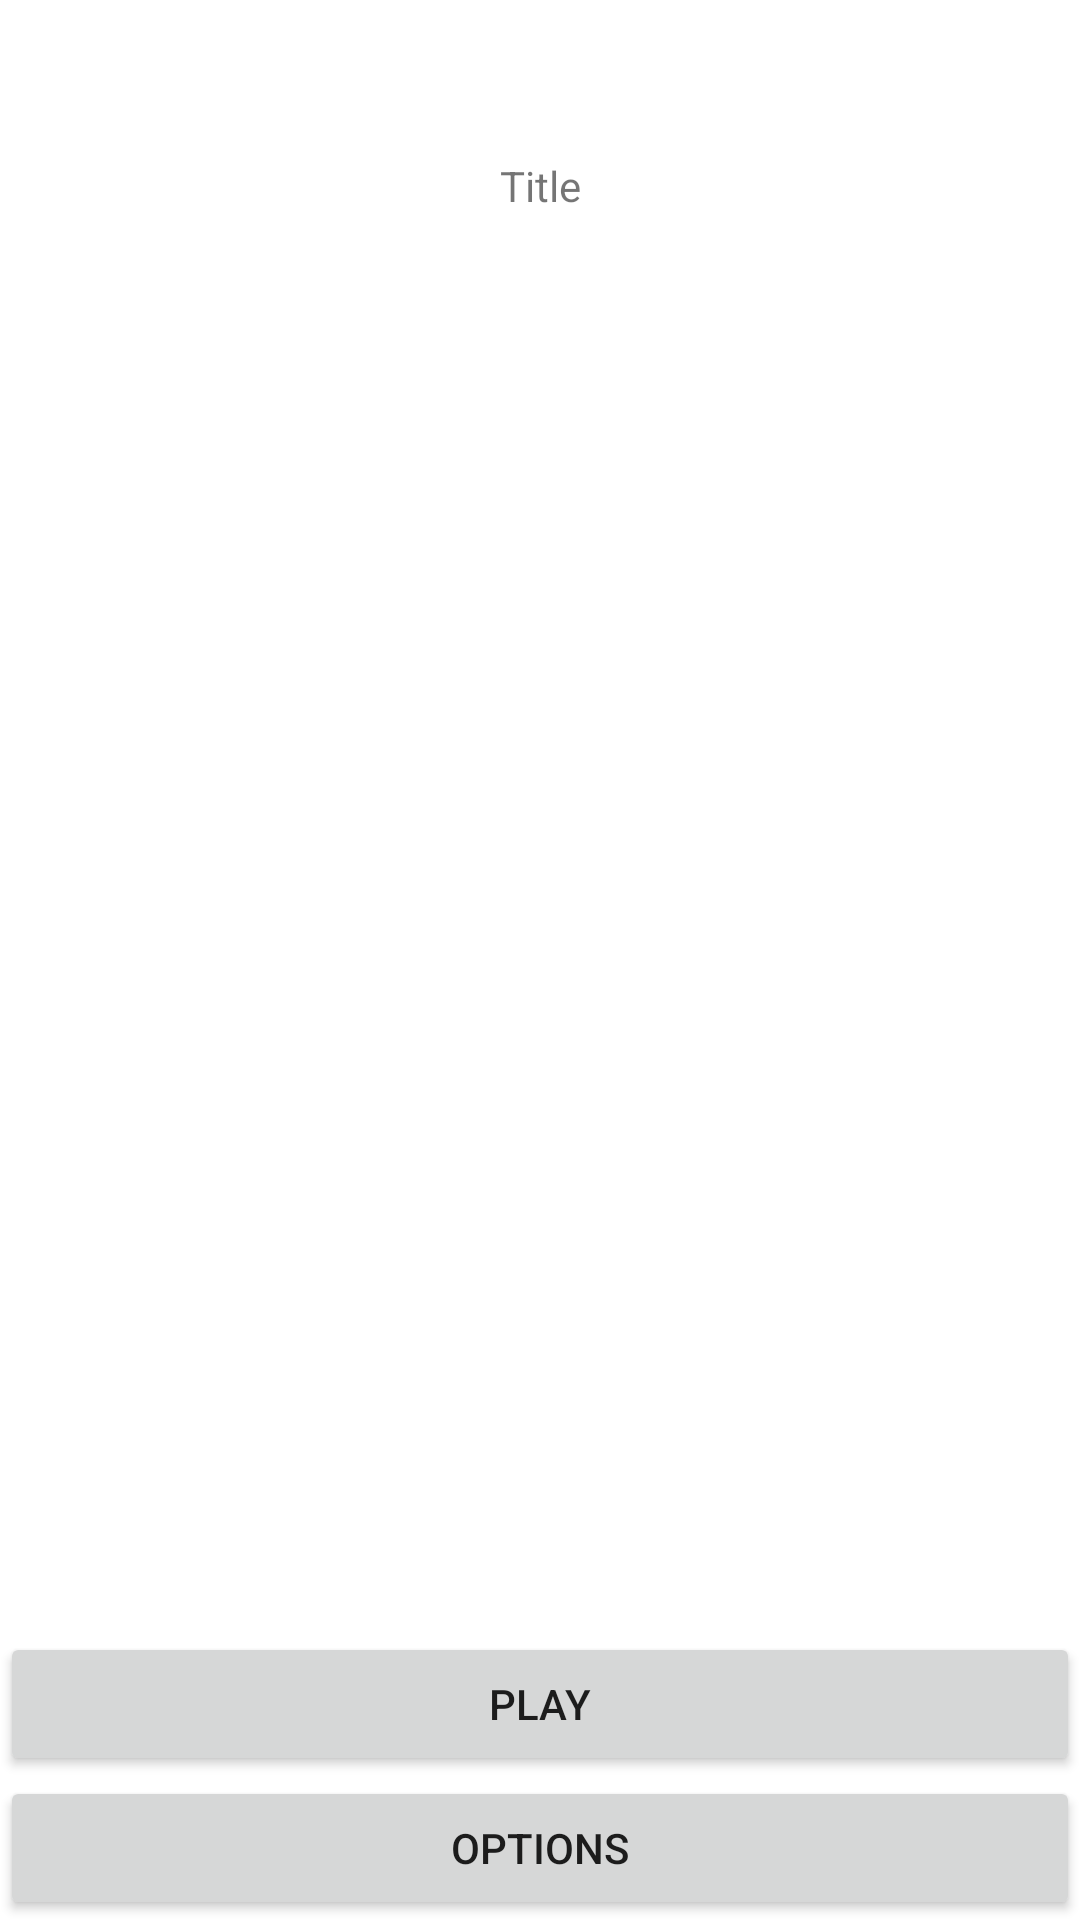

Reconstruct the res/layout file that produces this screen, plus the resources it refers to.
<!-- AndroidManifest.xml: application theme Theme.WackAMole -->
<!-- res/layout/activity_wmtitle_screen.xml -->
<?xml version="1.0" encoding="utf-8"?>

<LinearLayout xmlns:android="http://schemas.android.com/apk/res/android"
    xmlns:app="http://schemas.android.com/apk/res-auto"
    xmlns:tools="http://schemas.android.com/tools"
    android:layout_width="match_parent"
    android:layout_height="match_parent"
    android:orientation="vertical"
    tools:context=".WmtitleScreen">

    <TextView
        android:layout_width="match_parent"
        android:layout_height="wrap_content"
        android:layout_weight=".5"
        android:gravity="center"
        android:text="Title" />

    <ImageView
        android:layout_width="match_parent"
        android:layout_height="wrap_content"
        android:layout_weight="2" />

    <Button
        android:id="@+id/playbutton"
        android:layout_width="match_parent"
        android:layout_height="wrap_content"
        android:text="Play" />

    <Button
        android:id="@+id/startOptions"
        android:layout_width="match_parent"
        android:layout_height="wrap_content"
        android:onClick="onClick"
        android:text="Options"/>
    
</LinearLayout>
<!-- resources referenced by this layout -->
<resources>
  <style name="Theme.WackAMole" parent="Theme.MaterialComponents.DayNight.DarkActionBar">
          
          <item name="colorPrimary">@color/purple_500</item>
          <item name="colorPrimaryVariant">@color/purple_700</item>
          <item name="colorOnPrimary">@color/white</item>
          
          <item name="colorSecondary">@color/teal_200</item>
          <item name="colorSecondaryVariant">@color/teal_700</item>
          <item name="colorOnSecondary">@color/black</item>
          
          <item name="android:statusBarColor" tools:targetApi="l">?attr/colorPrimaryVariant</item>
          
      </style>
  <!-- not gathered from this repository: default colours our renderer supplied (Android Studio template values) -->
  <color name="purple_500">#FF6200EE</color>
  <color name="purple_700">#FF3700B3</color>
  <color name="teal_200">#FF03DAC5</color>
  <color name="teal_700">#FF018786</color>
  <color name="black">#FF000000</color>
  <color name="white">#FFFFFFFF</color>
</resources>
